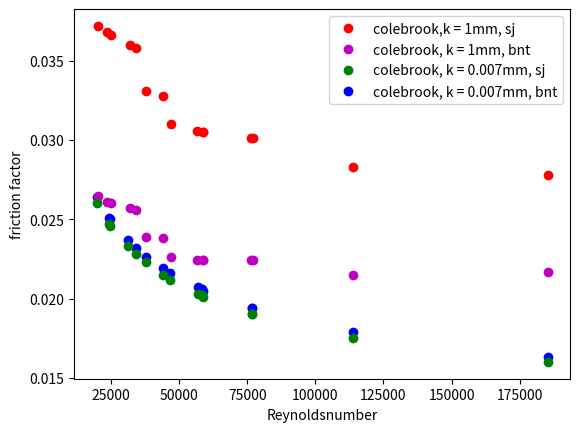

Generate this figure with matplotlib:
import matplotlib.pyplot as plt


# Colebrook, k = 1mm, T = 293.15K
# Reynold number from 14_Knotennetz.py
r1 = ([185233.9588537 ,  77170.21162847,  58639.51444397,  46855.21765288,
        34243.09290595, 113697.16302751,  58904.97101151,  44115.71204322,
        24869.9084501 ,  31801.79295587,  76524.04534197,  56679.1143146 ,
        23642.58899177,  37784.22298257,  20384.24474444])


# Friction factor for k = 1mm, bnt. Use "friction_factor_berechnung.py"
bnt1 = ([0.0217, 0.0224, 0.0224, 0.0226, 0.0256, 0.0215, 0.0224, 0.0238, 0.026,
         0.0257, 0.0224, 0.0224, 0.0261, 0.0239, 0.0265])


# Friction factor for k = 1mm, sj. Use "friction_factor_berechnung.py"
sj1 = ([0.0278, 0.0301, 0.0305, 0.031, 0.0358, 0.0283, 0.0305, 0.0328, 0.0366, 
        0.036, 0.0301, 0.0306, 0.0368, 0.0331, 0.0372])


# Colebrook, k = 0.007mm, t = 293.15K
# # Reynold number from 14_Knotennetz.py
r = ([185233.9588537 ,  76830.04180484,  58299.34462035,  46515.04782926,
        34243.09290595, 113980.63788053,  58866.3285119 ,  44067.40891871,
        24805.50428408,  31234.84324982,  76902.8576652 ,  57057.92663783,
        24273.94286383,  37784.22298257,  19752.89087238])


# Friction factor for k = 0.007mm, bnt. Use "friction_factor_berechnung.py"
bnt = ([0.0163, 0.0194, 0.0206, 0.0216, 0.0232, 0.0179, 0.0205, 0.0219, 0.025, 
        0.0237, 0.0194, 0.0207, 0.0251, 0.0226, 0.0264])


# Friction factor for k = 0.007mm, sj. Use "friction_factor_berechnung.py"
sj = ([0.016, 0.019, 0.0202, 0.0212, 0.0228, 0.0175, 0.0201, 0.0215, 0.0246, 
       0.0233, 0.019, 0.0203, 0.0247, 0.0223, 0.026])


# plotting
red_dot, = plt.plot(r1,sj1,'bo', color = 'r')
blue_dot, = plt.plot(r,bnt,'bo')
magenta_dot, = plt.plot(r1,bnt1,'bo', color = 'm')
green_dot, = plt.plot(r,sj,'bo', color = 'g')
plt.legend( (red_dot, magenta_dot, green_dot, blue_dot), 
           ('colebrook,k = 1mm, sj', 'colebrook, k = 1mm, bnt', 
            'colebrook, k = 0.007mm, sj' , 'colebrook, k = 0.007mm, bnt') , 
           loc = 'upper right')

plt.xlabel('Reynoldsnumber')
plt.ylabel('friction factor')
plt.show()
